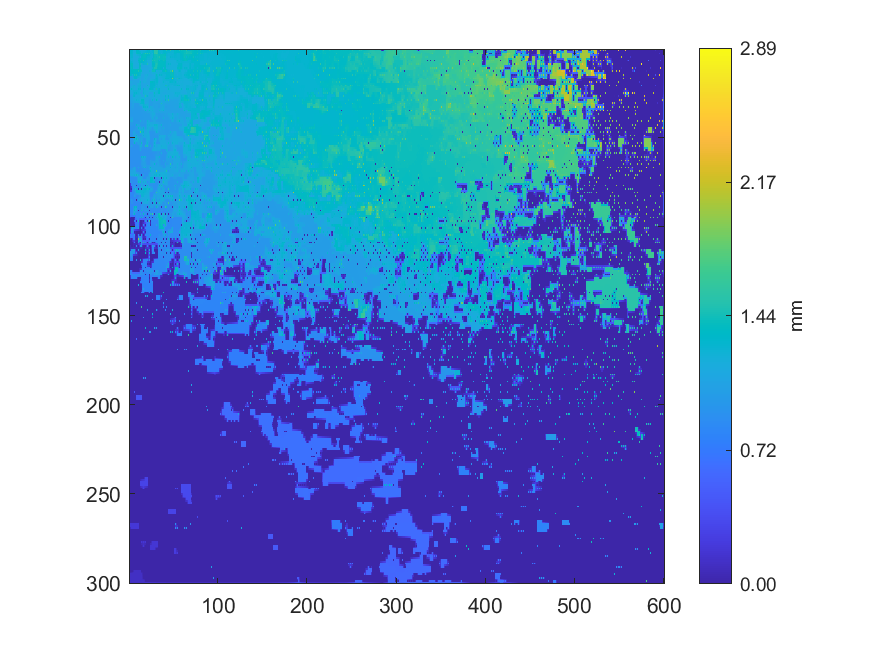

Source data for this figure (header and first rows):
1.41601000000221, 1.30122693902546, 1.30175645836708, 1.29800395302207, 1.5543, 1.21303395825115, 1.2127931037721, 1.21199742890039, 1.32900808033603, 1.33073240367223, 1.33215717128948, 1.24373098509558, 1.20083330802736, 1.20276679186385, 1.20469822760004, 1.21430411835346, 1.22409371072978, 1.22439300059072, 1.22469462777625, 1.26155833413174, 1.29987972996349, 1.30624916057576, 1.34368019987044, 1.25506726070707
1.341, 1.301, 1.301, 1.295, 1.247, 1.213, 1.212, 1.212, 1.33, 1.331, 1.332, 1.299, 1.278, 1.26, 1.235, 1.247, 1.259, 1.27, 1.281, 1.292, 1.306, 1.312, 1.326, 1.276
1.55, 1.301, 1.301, 1.292, 1.167, 1.191, 1.189, 1.204, 1.422, 1.352, 1.367, 1.314, 1.374, 1.274, 1.205, 1.291, 1.42, 1.405, 1.557, 1.423, 1.555, 1.393, 1.489, 1.284
1.233, 1.275, 1.284, 1.285, 1.239, 1.193, 1.193, 1.199, 1.216, 1.231, 1.249, 1.266, 1.284, 1.303, 1.323, 1.343, 1.389, 1.39, 1.391, 1.359, 1.342, 1.323, 1.301, 1.268
1.185, 1.266, 1.283, 1.284, 1.515, 1.194, 1.159, 1.17, 1.17, 1.17, 1.169, 1.243, 1.17, 1.316, 1.375, 1.365, 1.389, 1.39, 1.392, 1.335, 1.276, 1.28, 1.284, 1.263
1.228, 1.258, 1.25, 1.243, 1.23, 1.195, 1.17, 1.171, 1.171, 1.171, 1.254, 1.281, 1.304, 1.33, 1.355, 1.358, 1.374, 1.343, 1.322, 1.298, 1.268, 1.262, 1.257, 1.253
1.492, 1.274, 1.226, 1.236, 1.216, 1.196, 1.169, 1.17, 1.172, 1.171, 1.372, 1.376, 1.421, 1.355, 1.35, 1.355, 1.552, 1.321, 1.27, 1.269, 1.176, 1.182, 1.167, 1.201
1.312, 1.294, 1.276, 1.253, 1.234, 1.198, 1.167, 1.168, 1.17, 1.17, 1.268, 1.379, 1.381, 1.36, 1.336, 1.317, 1.301, 1.285, 1.268, 1.268, 1.227, 1.186, 1.188, 1.199
1.337, 1.334, 1.389, 1.369, 1.372, 1.2, 1.164, 1.165, 1.162, 1.165, 1.162, 1.381, 1.444, 1.365, 1.147, 1.234, 1.271, 1.268, 1.265, 1.267, 1.489, 1.188, 1.189, 1.174
1.318, 1.33, 1.371, 1.367, 1.277, 1.203, 1.192, 1.182, 1.166, 1.17, 1.174, 1.381, 1.385, 1.369, 1.145, 1.143, 1.142, 1.141, 1.142, 1.145, 1.147, 1.151, 1.158, 1.158
1.304, 1.325, 1.414, 1.364, 1.137, 1.205, 1.208, 1.191, 1.137, 1.174, 1.177, 1.38, 1.437, 1.372, 1.137, 1.136, 1.136, 1.139, 1.141, 1.141, 1.142, 1.147, 1.166, 1.16
1.305, 1.321, 1.357, 1.361, 1.365, 1.368, 1.37, 1.373, 1.375, 1.376, 1.377, 1.378, 1.376, 1.375, 1.245, 1.136, 1.136, 1.137, 1.138, 1.139, 1.141, 1.145, 1.163, 1.159
1.305, 1.317, 1.353, 1.357, 1.479, 1.369, 1.369, 1.373, 1.376, 1.376, 1.489, 1.377, 1.375, 1.375, 1.383, 1.136, 1.133, 1.136, 1.134, 1.135, 1.131, 1.144, 1.25, 1.147
1.309, 1.313, 1.328, 1.338, 1.347, 1.355, 1.372, 1.374, 1.375, 1.33, 1.31, 1.294, 1.277, 1.252, 1.213, 1.136, 1.136, 1.139, 1.139, 1.138, 1.139, 1.14, 1.141, 1.141
1.326, 1.308, 1.295, 1.216, 1.137, 1.288, 1.483, 1.402, 1.478, 1.317, 1.301, 1.279, 1.253, 1.212, 1.112, 1.112, 1.113, 1.146, 1.199, 1.178, 1.24, 1.137, 1.126, 1.142
1.091, 1.094, 1.102, 1.111, 1.122, 1.246, 1.298, 1.299, 1.301, 1.269, 1.25, 1.228, 1.205, 1.183, 1.111, 1.111, 1.112, 1.152, 1.178, 1.174, 1.15, 1.133, 1.13, 1.147
1.083, 1.084, 1.084, 1.086, 1.087, 1.204, 1.296, 1.299, 1.302, 1.222, 1.1, 1.152, 1.151, 1.138, 1.105, 1.107, 1.107, 1.157, 1.223, 1.166, 1.112, 1.114, 1.118, 1.149
1.084, 1.085, 1.085, 1.086, 1.087, 1.108, 1.107, 1.108, 1.108, 1.107, 1.103, 1.152, 1.152, 1.128, 1.106, 1.106, 1.134, 1.162, 1.164, 1.151, 1.113, 1.113, 1.116, 1.169
1.159, 1.151, 1.161, 1.112, 1.081, 1.107, 1.106, 1.108, 1.108, 1.107, 1.092, 1.18, 1.281, 1.119, 1.099, 1.105, 1.209, 1.165, 1.171, 1.141, 1.106, 1.11, 1.109, 1.191
1.124, 1.121, 1.117, 1.113, 1.112, 1.111, 1.111, 1.109, 1.109, 1.154, 1.184, 1.207, 1.233, 1.111, 1.101, 1.103, 1.111, 1.118, 1.123, 1.131, 1.125, 1.12, 1.115, 1.213
1.128, 1.124, 1.079, 1.172, 1.224, 1.225, 1.238, 1.165, 1.076, 1.175, 1.234, 1.237, 1.253, 1.104, 1.088, 1.09, 1.091, 1.114, 1.093, 1.141, 1.41, 1.152, 1.098, 1.235
1.149, 1.165, 1.179, 1.193, 1.225, 1.227, 1.205, 1.176, 1.165, 1.186, 1.237, 1.241, 1.247, 1.098, 1.089, 1.089, 1.122, 1.136, 1.144, 1.146, 1.156, 1.167, 1.222, 1.257
1.223, 1.182, 1.371, 1.23, 1.286, 1.228, 1.195, 1.186, 1.147, 1.201, 1.309, 1.269, 1.296, 1.094, 1.076, 1.09, 1.302, 1.212, 1.21, 1.187, 1.086, 1.179, 1.32, 1.284
1.16, 1.169, 1.178, 1.19, 1.203, 1.23, 1.232, 1.233, 1.235, 1.237, 1.237, 1.222, 1.18, 1.091, 1.085, 1.091, 1.244, 1.213, 1.213, 1.201, 1.196, 1.19, 1.195, 1.2
1.147, 1.156, 1.167, 1.149, 1.049, 1.235, 1.292, 1.262, 1.304, 1.237, 1.237, 1.217, 1.067, 1.09, 1.064, 1.094, 1.268, 1.213, 1.214, 1.205, 1.203, 1.173, 1.074, 1.091
1.109, 1.122, 1.13, 1.136, 1.183, 1.254, 1.263, 1.25, 1.233, 1.223, 1.218, 1.214, 1.173, 1.144, 1.091, 1.098, 1.185, 1.213, 1.212, 1.207, 1.205, 1.159, 1.129, 1.131
1.096, 1.073, 1.061, 1.128, 1.279, 1.266, 1.29, 1.214, 1.157, 1.184, 1.183, 1.2, 1.203, 1.171, 1.078, 1.103, 1.108, 1.213, 1.492, 1.248, 1.292, 1.149, 1.127, 1.13
1.06, 1.064, 1.1, 1.116, 1.136, 1.151, 1.177, 1.179, 1.182, 1.186, 1.191, 1.197, 1.2, 1.204, 1.207, 1.21, 1.211, 1.212, 1.176, 1.156, 1.144, 1.141, 1.129, 1.13
1.043, 1.055, 1.147, 1.105, 1.072, 1.138, 1.174, 1.177, 1.253, 1.204, 1.218, 1.196, 1.196, 1.213, 1.352, 1.332, 1.348, 1.216, 1.106, 1.129, 1.128, 1.131, 1.043, 1.041
1.035, 1.044, 1.066, 1.095, 1.105, 1.116, 1.128, 1.141, 1.154, 1.167, 1.179, 1.19, 1.223, 1.236, 1.291, 1.294, 1.298, 1.224, 1.114, 1.13, 1.131, 1.134, 1.042, 1.041
1.003, 1.003, 1.004, 1.082, 1.136, 1.106, 1.008, 1.007, 1.007, 1.007, 1.008, 1.124, 1.283, 1.261, 1.289, 1.291, 1.303, 1.237, 1.029, 1.157, 1.177, 1.14, 1.031, 1.041
1.002, 1.002, 1.028, 1.069, 1.094, 1.085, 1.007, 1.005, 1.005, 1.006, 1.006, 1.077, 1.111, 1.145, 1.18, 1.214, 1.269, 1.251, 1.229, 1.211, 1.192, 1.146, 1.035, 1.044
1, 1, 1.057, 1.062, 1.79, 1.066, 1.001, 1.003, 1.003, 1.005, 1.006, 1.005, 1.005, 1.005, 1.007, 1.134, 1.315, 1.265, 1.282, 1.223, 1.286, 1.151, 1.025, 1.118
0.9987, 0.9992, 1.028, 1.039, 1.081, 1.047, 0.9999, 1.001, 1.002, 1.003, 1.004, 1.004, 1.004, 1.004, 1.005, 1.086, 1.13, 1.174, 1.218, 1.185, 1.162, 1.156, 1.16, 1.164
0.9968, 0.998, 0.9978, 1.024, 1.131, 1.025, 0.9976, 0.9998, 1.002, 1.002, 1.002, 1.002, 1.002, 1.003, 1.004, 1.004, 1.005, 1.111, 1.337, 1.14, 1.074, 1.106, 1.281, 1.165
0.9966, 0.9979, 0.9986, 0.9982, 0.9975, 0.9974, 0.9978, 0.9985, 0.9995, 0.9996, 1, 1.001, 1.002, 1.002, 1.003, 1.004, 1.005, 1.016, 1.032, 1.049, 1.065, 1.088, 1.101, 1.113
0.9949, 0.9983, 1, 0.9983, 0.9965, 0.9967, 0.9973, 0.9973, 0.9976, 0.9976, 0.9966, 0.9992, 1, 1.001, 1.001, 1.003, 1.005, 1.006, 1.008, 1.008, 1.009, 1.011, 1.012, 1.089
0.9966, 0.9981, 0.9989, 0.9981, 0.9967, 0.9953, 0.995, 0.995, 0.9954, 0.9959, 0.9969, 0.9983, 0.9996, 1, 1.001, 1.003, 1.004, 1.005, 1.006, 1.008, 1.009, 1.01, 1.01, 1.064
1.676, 1.068, 1.046, 1.097, 1.645, 0.9929, 0.9919, 0.9927, 0.9923, 0.9942, 0.9959, 0.998, 0.9982, 1, 1.001, 1.003, 1.003, 1.004, 1.004, 1.007, 1.008, 1.009, 1.009, 1.008
1.096, 1.096, 1.108, 1.127, 1.167, 0.9913, 0.9916, 0.9913, 0.9913, 0.9921, 0.9925, 0.9987, 0.9992, 1, 1.002, 1.005, 1.004, 1.004, 1.004, 1.008, 1.009, 1.009, 1.009, 1.009
1.096, 1.096, 1.189, 1.154, 1.249, 0.9895, 0.9833, 0.9899, 0.9892, 0.9902, 0.9893, 0.9989, 1.203, 1.019, 1.015, 1.01, 1.074, 1.002, 0.9974, 1.043, 1.244, 1.127, 1.095, 1.07
0.9936, 0.9967, 1.01, 1.005, 1.003, 0.9875, 0.9855, 0.9932, 0.994, 0.9955, 0.999, 1.003, 1.024, 1.023, 1.013, 1.011, 1.008, 1.004, 1.001, 1.062, 1.196, 1.174, 1.165, 1.156
0.9653, 0.9802, 1.015, 1.003, 1, 0.9782, 0.9734, 0.9963, 1.278, 1.08, 1.112, 1.061, 1.024, 1.023, 0.985, 0.9918, 0.9815, 0.9858, 0.981, 1.076, 1.24, 1.204, 1.233, 1.164
0.9617, 0.9612, 0.9621, 0.9632, 0.9645, 0.9661, 0.9695, 0.9998, 1.043, 1.061, 1.084, 1.066, 1.054, 1.045, 1.037, 1.022, 1.008, 0.9979, 0.9897, 1.09, 1.213, 1.193, 1.167, 1.165
0.9602, 0.9603, 0.961, 0.9605, 0.9625, 0.9648, 0.9639, 1.004, 1.018, 1.046, 1.295, 1.145, 1.192, 1.124, 1.05, 1.125, 1.275, 1.091, 0.9764, 1.102, 1.236, 1.192, 1.116, 1.126
0.9595, 0.9589, 0.9593, 0.958, 0.9744, 0.9829, 0.9931, 1.008, 1.012, 1.034, 1.087, 1.122, 1.207, 1.217, 1.23, 1.238, 1.244, 1.108, 1.098, 1.112, 1.187, 1.187, 1.107, 1.086
0.9812, 0.9565, 0.9541, 0.9545, 1.141, 1.118, 1.134, 1.042, 0.9503, 1.006, 0.951, 1.088, 1.723, 1.22, 1.287, 1.242, 1.309, 1.118, 1.077, 1.124, 1.187, 1.185, 0.9671, 0.9675
0.9464, 0.9475, 0.9511, 0.9516, 1.116, 1.1, 1.079, 1.056, 1.04, 1.02, 1.007, 1.053, 1.084, 1.115, 1.147, 1.178, 1.212, 1.144, 1.144, 1.145, 1.186, 1.181, 1.059, 0.9671
0.9453, 0.9451, 0.9444, 0.9491, 1.676, 1.074, 0.9438, 1.119, 1.401, 1.09, 0.9464, 1.021, 0.9493, 1.024, 0.952, 1.128, 1.289, 1.144, 1.142, 1.146, 1.193, 1.176, 1.099, 0.9662
0.9431, 0.9431, 0.9437, 0.9465, 1.021, 1.048, 1.104, 1.162, 1.207, 1.133, 1.095, 1.051, 1.052, 1.075, 1.081, 1.089, 1.103, 1.119, 1.134, 1.149, 1.164, 1.167, 1.127, 0.9648
0.9408, 0.9406, 0.9406, 0.9391, 0.9391, 1.031, 1.276, 1.205, 1.379, 1.168, 1.241, 1.052, 1.053, 1.082, 1.109, 1.073, 0.9486, 0.9498, 0.9507, 1.152, 1.16, 1.164, 1.168, 0.9635
0.9379, 0.938, 0.938, 0.9377, 0.9376, 1.012, 1.204, 1.176, 1.155, 1.135, 1.113, 1.051, 1.052, 1.09, 1.097, 1.056, 0.9495, 0.9501, 0.9579, 1.155, 1.157, 1.093, 1.054, 0.963
0.9347, 0.9355, 0.9357, 0.9362, 0.936, 0.9912, 1.394, 1.041, 0.9319, 1.038, 1.101, 1.048, 0.9392, 1.1, 1.413, 1.032, 0.9453, 0.9485, 0.9658, 1.167, 1.245, 1.067, 0.9504, 0.9515
0.9331, 0.9337, 0.935, 0.9355, 0.9352, 0.934, 0.9331, 0.9325, 0.9322, 0.9873, 1.009, 1.03, 1.07, 1.12, 1.137, 1.006, 0.9459, 0.9471, 1.061, 1.173, 1.188, 1.04, 0.9504, 0.9502
0.9308, 0.9309, 1.092, 0.9823, 1.033, 0.9253, 0.9232, 0.9226, 0.9222, 0.923, 0.9242, 1.01, 1.203, 1.141, 1.187, 0.9894, 0.9395, 0.9423, 1.498, 1.202, 1.511, 1.012, 0.9437, 0.9465
0.9295, 0.9279, 0.9256, 0.9233, 0.9225, 0.922, 0.9223, 0.9221, 0.9221, 0.9224, 0.9229, 0.9885, 1.074, 1.051, 1.021, 0.9711, 0.9399, 0.9402, 0.94, 0.9395, 0.9386, 0.9409, 0.9433, 0.9453
0.9529, 0.9255, 0.9228, 0.9218, 0.9217, 0.9212, 0.9213, 0.9213, 0.9215, 0.9217, 0.9219, 0.9674, 1.137, 1.012, 0.9268, 0.9276, 0.9291, 0.9302, 0.9322, 0.9328, 0.9347, 0.9344, 0.9352, 0.9349
0.9158, 0.9168, 0.9188, 0.9192, 0.9193, 0.9193, 0.9195, 0.9198, 0.9203, 0.9207, 0.9213, 0.9216, 0.9225, 0.9237, 0.9254, 0.9268, 0.928, 0.9293, 0.9305, 0.9315, 0.9323, 0.933, 0.9336, 0.9342
0.9147, 0.9156, 0.9162, 0.9169, 0.9164, 0.9174, 0.917, 0.9184, 0.9186, 0.9198, 0.9205, 0.9211, 0.9216, 0.923, 0.9243, 0.9259, 0.9266, 0.9284, 0.9291, 0.9301, 0.9298, 0.9315, 0.9318, 0.9332
0.914, 0.9143, 0.9147, 0.9151, 0.9154, 0.9159, 0.9165, 0.917, 0.9178, 0.9184, 0.9193, 0.9201, 0.9211, 0.9223, 0.9242, 0.9258, 0.927, 0.9283, 0.9292, 0.93, 0.9305, 0.9314, 0.9323, 0.9333
0.9129, 0.9131, 0.9128, 0.9137, 0.9134, 0.9149, 0.9151, 0.9161, 0.9161, 0.9173, 0.9173, 0.919, 0.9197, 0.9207, 1.274, 1.139, 1.274, 1.143, 1.24, 0.9437, 0.9306, 0.9312, 0.9324, 0.9335
... 239 more rows
